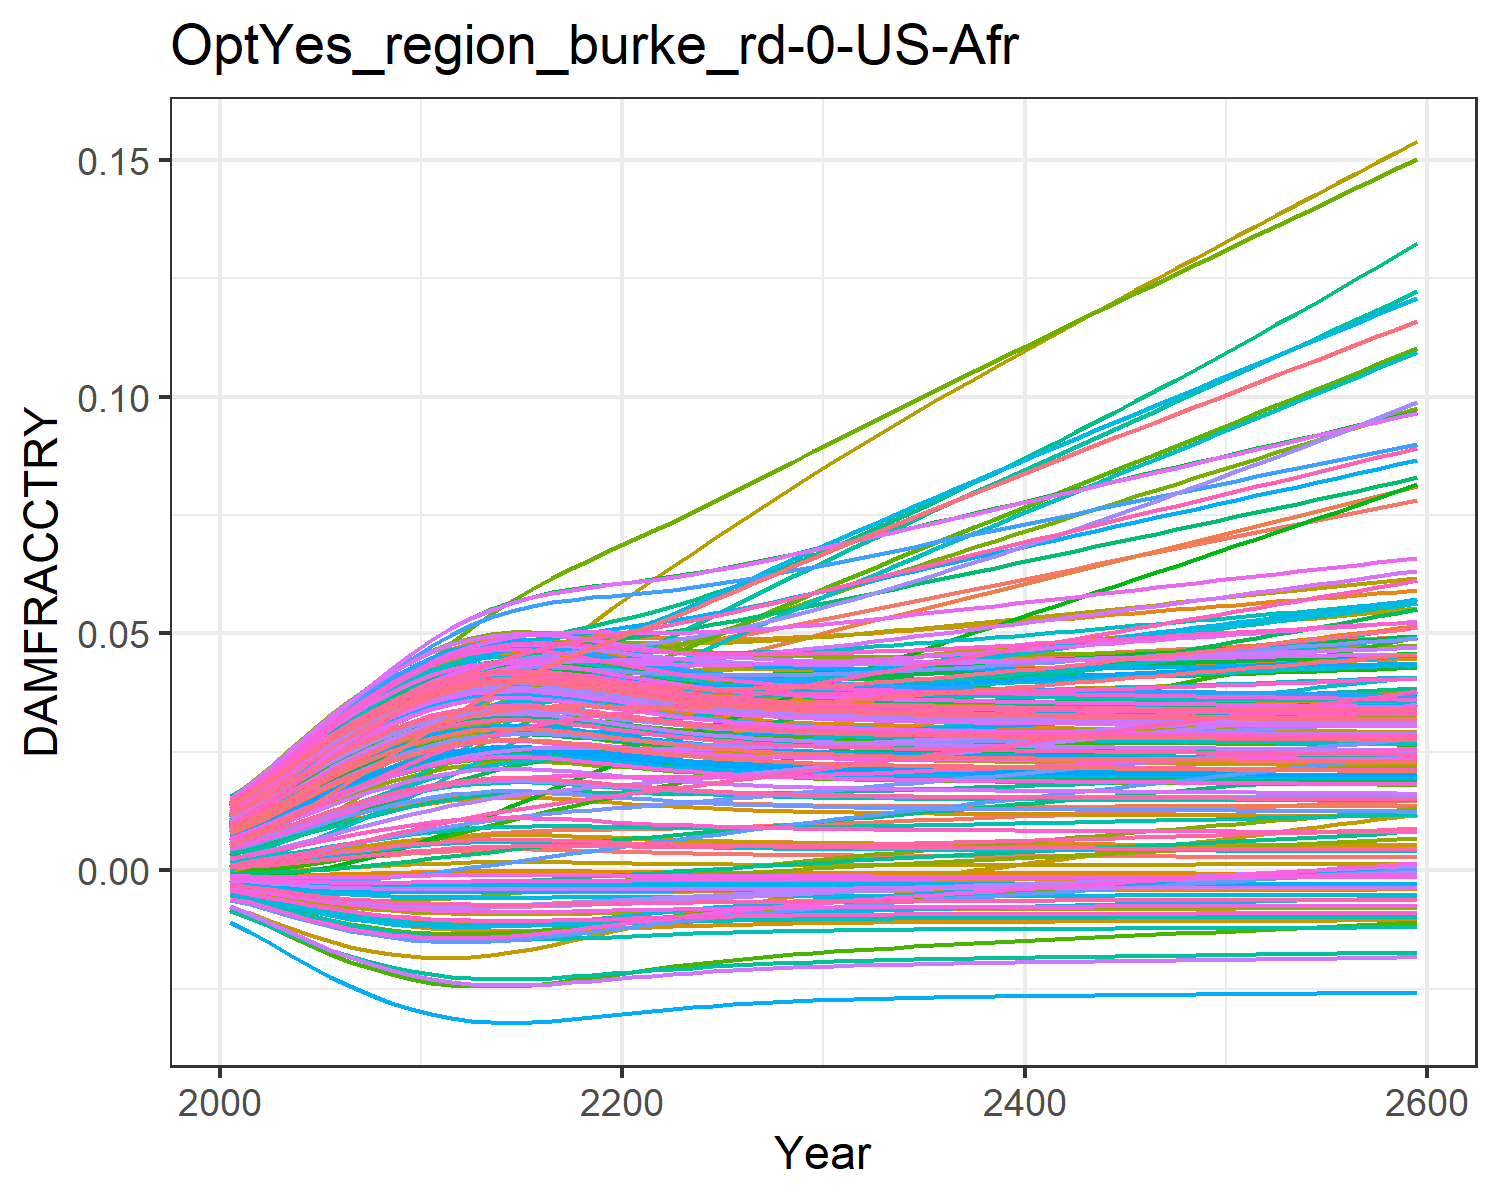

The file beside this chart, header and first rows:
0.0004944558363300738, 0.009035041868853537, 0.0010779841660710774, 0.0127878253965087, 0.00461966740140384, -0.0036702585896140017, 0.005396870574371772, -0.004468618289771348, 0.0015197870186281555, 0.007712177554695604, -0.002175850673307704, 0.01452616220537947, 0.014177142238750337, 0.011646475765467606, -0.0008179012320524119, 0.01390162019000104, 0.012861461062364172, -0.0023375822918926628, -0.004484082233695831, 0.01275811598117009, 0.004026221859281131, 0.00963568972124365, 0.014346147544533642, 0.01391696621400593
0.0007213, 0.01154, 0.001574, 0.01559, 0.00555, -0.004316, 0.008096, -0.005253, 0.001935, 0.009241, -0.002428, 0.01742, 0.01691, 0.01388, -0.0008842, 0.01675, 0.01499, -0.002692, -0.005372, 0.01512, 0.004919, 0.01156, 0.01675, 0.01646
0.001017, 0.01396, 0.002019, 0.01866, 0.006669, -0.00504, 0.009831, -0.006135, 0.002451, 0.01106, -0.002751, 0.0206, 0.02014, 0.01652, -0.0009319, 0.01998, 0.01749, -0.003079, -0.006379, 0.0179, 0.005995, 0.01383, 0.01957, 0.01945
0.001361, 0.01668, 0.002556, 0.02196, 0.007881, -0.005761, 0.01192, -0.007017, 0.003026, 0.01301, -0.003035, 0.02402, 0.02355, 0.01933, -0.0009461, 0.02342, 0.02012, -0.003443, -0.007398, 0.02084, 0.007159, 0.01624, 0.02254, 0.02262
0.001742, 0.01953, 0.003142, 0.0253, 0.009126, -0.006437, 0.01412, -0.007849, 0.003636, 0.01498, -0.003267, 0.02752, 0.02699, 0.02218, -0.0009224, 0.0269, 0.02276, -0.003764, -0.008371, 0.02379, 0.008357, 0.01867, 0.02551, 0.02579
0.002143, 0.02242, 0.003759, 0.02858, 0.01036, -0.007044, 0.01639, -0.008602, 0.004256, 0.0169, -0.003439, 0.03095, 0.03032, 0.02497, -0.0008629, 0.03029, 0.02529, -0.00403, -0.009264, 0.02664, 0.009541, 0.02103, 0.02836, 0.02885
0.002547, 0.02526, 0.004387, 0.03168, 0.01153, -0.007571, 0.01865, -0.009261, 0.004863, 0.01872, -0.003551, 0.03422, 0.03344, 0.02761, -0.0007746, 0.03348, 0.02765, -0.004238, -0.01006, 0.0293, 0.01067, 0.02324, 0.03101, 0.03172
0.00294, 0.028, 0.005008, 0.03456, 0.01263, -0.008016, 0.02088, -0.00982, 0.005438, 0.02038, -0.003611, 0.03726, 0.03628, 0.03005, -0.0006665, 0.03641, 0.02979, -0.004394, -0.01074, 0.03172, 0.01172, 0.02527, 0.03341, 0.03431
0.003309, 0.03063, 0.005608, 0.03717, 0.01362, -0.008384, 0.02305, -0.01029, 0.005968, 0.02188, -0.003627, 0.04004, 0.03882, 0.03226, -0.000548, 0.03905, 0.03169, -0.004505, -0.01132, 0.03388, 0.01267, 0.02709, 0.03553, 0.03663
0.003647, 0.03314, 0.006178, 0.03952, 0.0145, -0.008683, 0.02515, -0.01067, 0.006445, 0.02319, -0.003611, 0.04257, 0.04103, 0.03424, -0.0004272, 0.04139, 0.03334, -0.004581, -0.0118, 0.03575, 0.01351, 0.02868, 0.03738, 0.03864
0.003945, 0.03551, 0.006707, 0.04157, 0.01525, -0.00892, 0.02716, -0.01098, 0.00686, 0.02431, -0.003571, 0.04482, 0.0429, 0.03597, -0.0003121, 0.04342, 0.03474, -0.004628, -0.0122, 0.03734, 0.01424, 0.03005, 0.03894, 0.04035
0.004171, 0.03757, 0.007163, 0.04318, 0.01582, -0.009085, 0.02903, -0.01119, 0.007172, 0.02513, -0.003515, 0.04662, 0.04429, 0.03731, -0.0002199, 0.04496, 0.03577, -0.004652, -0.01247, 0.03851, 0.01478, 0.03107, 0.04008, 0.04161
0.004326, 0.0393, 0.007548, 0.04437, 0.01621, -0.009192, 0.03077, -0.01133, 0.007385, 0.02569, -0.003451, 0.04798, 0.04522, 0.03831, -0.0001543, 0.04606, 0.03646, -0.004662, -0.01266, 0.0393, 0.01514, 0.03177, 0.04085, 0.04245
0.004415, 0.04078, 0.007864, 0.0452, 0.01644, -0.009251, 0.03239, -0.01141, 0.007506, 0.02601, -0.003386, 0.04897, 0.04574, 0.039, -0.000116, 0.04678, 0.03684, -0.004662, -0.01276, 0.03974, 0.01535, 0.0322, 0.04128, 0.04293
0.004445, 0.04202, 0.008114, 0.0457, 0.01652, -0.00927, 0.03386, -0.01143, 0.007547, 0.02611, -0.003324, 0.04964, 0.04592, 0.03941, -0.000103, 0.04715, 0.03697, -0.004658, -0.01279, 0.03989, 0.01542, 0.03238, 0.04143, 0.0431
0.004422, 0.04306, 0.008303, 0.04592, 0.01649, -0.009255, 0.03518, -0.01141, 0.007515, 0.02603, -0.003266, 0.05002, 0.04578, 0.03959, -0.0001131, 0.04722, 0.03688, -0.004649, -0.01277, 0.03978, 0.01536, 0.03234, 0.04132, 0.04298
0.004352, 0.0439, 0.008438, 0.04588, 0.01633, -0.009209, 0.03638, -0.01135, 0.007419, 0.02578, -0.00321, 0.05013, 0.04537, 0.03955, -0.0001435, 0.04701, 0.03657, -0.004637, -0.01269, 0.03943, 0.0152, 0.03211, 0.04098, 0.04261
0.004248, 0.04458, 0.008534, 0.04565, 0.0161, -0.009139, 0.03746, -0.01126, 0.007278, 0.02541, -0.003155, 0.05005, 0.04475, 0.03937, -0.0001875, 0.0466, 0.03612, -0.00462, -0.01257, 0.03891, 0.01496, 0.03174, 0.04047, 0.04206
0.004127, 0.04516, 0.008607, 0.04531, 0.01583, -0.009054, 0.03849, -0.01115, 0.007112, 0.02498, -0.0031, 0.04985, 0.04402, 0.0391, -0.0002381, 0.04608, 0.03558, -0.0046, -0.01242, 0.03829, 0.01467, 0.03129, 0.03987, 0.0414
0.004, 0.04569, 0.008669, 0.04491, 0.01554, -0.008961, 0.03947, -0.01103, 0.006936, 0.02451, -0.003043, 0.04959, 0.04324, 0.0388, -0.0002903, 0.04551, 0.035, -0.004577, -0.01226, 0.03763, 0.01437, 0.0308, 0.03922, 0.0407
0.003874, 0.04619, 0.008731, 0.04451, 0.01525, -0.008866, 0.04043, -0.01091, 0.006762, 0.02405, -0.002985, 0.04933, 0.04246, 0.03851, -0.0003401, 0.04493, 0.03442, -0.004551, -0.0121, 0.03697, 0.01407, 0.03032, 0.03858, 0.04001
0.003757, 0.04672, 0.008801, 0.04416, 0.01497, -0.008773, 0.04139, -0.01079, 0.006599, 0.02361, -0.002925, 0.0491, 0.04173, 0.03827, -0.0003856, 0.0444, 0.03388, -0.004524, -0.01195, 0.03635, 0.01378, 0.02988, 0.03797, 0.03934
0.003651, 0.0473, 0.008884, 0.04385, 0.01473, -0.008686, 0.04236, -0.01067, 0.006451, 0.0232, -0.002864, 0.04893, 0.04105, 0.0381, -0.0004258, 0.04392, 0.03337, -0.004497, -0.01181, 0.03578, 0.01352, 0.02947, 0.03741, 0.03874
0.003556, 0.04795, 0.008978, 0.04361, 0.01451, -0.008605, 0.04335, -0.01057, 0.006318, 0.02284, -0.002802, 0.04883, 0.04044, 0.03799, -0.0004608, 0.04352, 0.03292, -0.00447, -0.01168, 0.03526, 0.01329, 0.02912, 0.0369, 0.03819
0.003473, 0.04864, 0.009084, 0.04343, 0.01432, -0.008533, 0.04435, -0.01048, 0.006201, 0.02252, -0.002741, 0.0488, 0.0399, 0.03795, -0.0004908, 0.04317, 0.03252, -0.004444, -0.01156, 0.0348, 0.01308, 0.02882, 0.03645, 0.03771
0.003401, 0.04938, 0.009201, 0.04331, 0.01416, -0.008468, 0.04536, -0.01039, 0.006098, 0.02224, -0.00268, 0.04883, 0.03943, 0.03797, -0.0005163, 0.04289, 0.03216, -0.00442, -0.01146, 0.0344, 0.0129, 0.02856, 0.03605, 0.03728
0.003338, 0.05014, 0.009327, 0.04324, 0.01402, -0.008411, 0.04639, -0.01032, 0.00601, 0.02199, -0.002619, 0.04891, 0.03901, 0.03805, -0.000538, 0.04267, 0.03186, -0.004398, -0.01136, 0.03405, 0.01275, 0.02835, 0.03571, 0.03691
0.003285, 0.05093, 0.009463, 0.04322, 0.0139, -0.008361, 0.04743, -0.01026, 0.005933, 0.02178, -0.002559, 0.04903, 0.03865, 0.03818, -0.0005563, 0.0425, 0.03159, -0.004377, -0.01128, 0.03374, 0.01261, 0.02819, 0.03541, 0.03659
0.003238, 0.05175, 0.009606, 0.04325, 0.01381, -0.008317, 0.04849, -0.0102, 0.005867, 0.0216, -0.0025, 0.0492, 0.03834, 0.03836, -0.0005719, 0.04237, 0.03136, -0.004357, -0.01121, 0.03348, 0.01249, 0.02805, 0.03515, 0.03632
0.003198, 0.05259, 0.009756, 0.04331, 0.01373, -0.008278, 0.04955, -0.01015, 0.00581, 0.02144, -0.002442, 0.04941, 0.03807, 0.03858, -0.0005851, 0.04229, 0.03116, -0.00434, -0.01115, 0.03325, 0.01239, 0.02795, 0.03492, 0.03608
0.003164, 0.05344, 0.009911, 0.0434, 0.01366, -0.008245, 0.05063, -0.01011, 0.005761, 0.0213, -0.002385, 0.04964, 0.03784, 0.03883, -0.0005963, 0.04224, 0.03098, -0.004323, -0.0111, 0.03305, 0.0123, 0.02787, 0.03473, 0.03588
0.003135, 0.05429, 0.01007, 0.04351, 0.01361, -0.008216, 0.05169, -0.01007, 0.005719, 0.02118, -0.00233, 0.04989, 0.03764, 0.03912, -0.0006059, 0.04221, 0.03083, -0.004308, -0.01105, 0.03288, 0.01223, 0.02782, 0.03456, 0.0357
0.003109, 0.05514, 0.01023, 0.04364, 0.01357, -0.00819, 0.05274, -0.01004, 0.005682, 0.02108, -0.002276, 0.05016, 0.03746, 0.03942, -0.0006141, 0.04221, 0.0307, -0.004294, -0.01101, 0.03273, 0.01216, 0.02779, 0.03441, 0.03555
0.003087, 0.05599, 0.01039, 0.04379, 0.01353, -0.008168, 0.05378, -0.01001, 0.00565, 0.02098, -0.002223, 0.05044, 0.03731, 0.03975, -0.0006212, 0.04223, 0.03059, -0.004281, -0.01098, 0.0326, 0.0121, 0.02777, 0.03429, 0.03542
0.003067, 0.05684, 0.01055, 0.04396, 0.01351, -0.008148, 0.05482, -0.009987, 0.005622, 0.02091, -0.002171, 0.05074, 0.03717, 0.0401, -0.0006274, 0.04227, 0.03049, -0.004269, -0.01095, 0.03249, 0.01205, 0.02777, 0.03417, 0.03531
0.003049, 0.05769, 0.01071, 0.04413, 0.01349, -0.00813, 0.05587, -0.009964, 0.005596, 0.02083, -0.002119, 0.05104, 0.03705, 0.04047, -0.0006329, 0.04231, 0.0304, -0.004257, -0.01092, 0.03239, 0.01201, 0.02778, 0.03407, 0.0352
0.003034, 0.05855, 0.01088, 0.04432, 0.01347, -0.008114, 0.05691, -0.009944, 0.005574, 0.02077, -0.002068, 0.05136, 0.03694, 0.04085, -0.0006378, 0.04238, 0.03032, -0.004246, -0.01089, 0.0323, 0.01197, 0.0278, 0.03398, 0.03512
0.00302, 0.05941, 0.01104, 0.04452, 0.01346, -0.0081, 0.05795, -0.009926, 0.005554, 0.02071, -0.002018, 0.05168, 0.03684, 0.04124, -0.0006421, 0.04245, 0.03025, -0.004236, -0.01087, 0.03221, 0.01193, 0.02782, 0.0339, 0.03504
0.003007, 0.06027, 0.01121, 0.04472, 0.01346, -0.008087, 0.05899, -0.009909, 0.005535, 0.02066, -0.001967, 0.05201, 0.03676, 0.04165, -0.0006461, 0.04253, 0.03018, -0.004226, -0.01085, 0.03214, 0.0119, 0.02786, 0.03383, 0.03496
0.002995, 0.06112, 0.01138, 0.04493, 0.01345, -0.008074, 0.06004, -0.009894, 0.005518, 0.02061, -0.001917, 0.05234, 0.03667, 0.04206, -0.0006497, 0.04261, 0.03012, -0.004216, -0.01083, 0.03207, 0.01187, 0.0279, 0.03376, 0.0349
0.002984, 0.06198, 0.01155, 0.04514, 0.01345, -0.008063, 0.06108, -0.009879, 0.005502, 0.02057, -0.001868, 0.05268, 0.0366, 0.04249, -0.0006531, 0.0427, 0.03006, -0.004206, -0.01081, 0.032, 0.01184, 0.02794, 0.0337, 0.03484
0.002974, 0.06284, 0.01172, 0.04536, 0.01345, -0.008052, 0.06213, -0.009866, 0.005487, 0.02052, -0.001818, 0.05301, 0.03652, 0.04292, -0.0006563, 0.0428, 0.03001, -0.004197, -0.0108, 0.03194, 0.01181, 0.02799, 0.03364, 0.03478
0.002964, 0.06369, 0.01189, 0.04558, 0.01346, -0.008042, 0.06317, -0.009852, 0.005473, 0.02048, -0.001768, 0.05335, 0.03645, 0.04336, -0.0006593, 0.04289, 0.02996, -0.004188, -0.01078, 0.03188, 0.01179, 0.02805, 0.03358, 0.03473
0.002954, 0.06455, 0.01206, 0.0458, 0.01346, -0.008032, 0.06422, -0.00984, 0.005459, 0.02044, -0.001719, 0.05369, 0.03639, 0.04381, -0.0006622, 0.04299, 0.02991, -0.004179, -0.01076, 0.03183, 0.01176, 0.0281, 0.03352, 0.03468
0.002945, 0.0654, 0.01223, 0.04603, 0.01347, -0.008022, 0.06526, -0.009827, 0.005446, 0.02041, -0.001669, 0.05403, 0.03632, 0.04426, -0.0006649, 0.04309, 0.02986, -0.00417, -0.01075, 0.03177, 0.01174, 0.02816, 0.03347, 0.03463
0.002936, 0.06626, 0.0124, 0.04626, 0.01347, -0.008012, 0.06631, -0.009815, 0.005432, 0.02037, -0.00162, 0.05438, 0.03626, 0.04472, -0.0006677, 0.0432, 0.02982, -0.004161, -0.01073, 0.03172, 0.01171, 0.02822, 0.03342, 0.03458
0.002927, 0.06711, 0.01257, 0.04648, 0.01348, -0.008003, 0.06736, -0.009803, 0.00542, 0.02033, -0.00157, 0.05472, 0.0362, 0.04519, -0.0006703, 0.0433, 0.02977, -0.004152, -0.01072, 0.03167, 0.01169, 0.02829, 0.03337, 0.03453
0.002918, 0.06796, 0.01275, 0.04671, 0.01349, -0.007993, 0.0684, -0.009791, 0.005407, 0.02029, -0.001521, 0.05506, 0.03613, 0.04566, -0.000673, 0.04341, 0.02973, -0.004143, -0.0107, 0.03161, 0.01167, 0.02835, 0.03331, 0.03448
0.002909, 0.06881, 0.01292, 0.04694, 0.01349, -0.007984, 0.06945, -0.00978, 0.005394, 0.02026, -0.001471, 0.0554, 0.03607, 0.04613, -0.0006756, 0.04351, 0.02968, -0.004134, -0.01069, 0.03156, 0.01164, 0.02842, 0.03326, 0.03444
0.002901, 0.06966, 0.01309, 0.04717, 0.0135, -0.007975, 0.0705, -0.009768, 0.005381, 0.02022, -0.001421, 0.05574, 0.03601, 0.04661, -0.0006781, 0.04362, 0.02964, -0.004125, -0.01068, 0.03151, 0.01162, 0.02849, 0.03321, 0.03439
0.002892, 0.07051, 0.01327, 0.0474, 0.01351, -0.007965, 0.07155, -0.009756, 0.005369, 0.02019, -0.001372, 0.05608, 0.03595, 0.0471, -0.0006807, 0.04373, 0.02959, -0.004116, -0.01066, 0.03146, 0.0116, 0.02855, 0.03316, 0.03435
0.002883, 0.07136, 0.01344, 0.04763, 0.01352, -0.007956, 0.0726, -0.009744, 0.005356, 0.02015, -0.001322, 0.05642, 0.03589, 0.04759, -0.0006833, 0.04383, 0.02955, -0.004107, -0.01065, 0.03141, 0.01157, 0.02862, 0.03311, 0.0343
0.002874, 0.07221, 0.01361, 0.04786, 0.01353, -0.007946, 0.07366, -0.009732, 0.005343, 0.02011, -0.001272, 0.05676, 0.03582, 0.04808, -0.0006859, 0.04394, 0.0295, -0.004098, -0.01063, 0.03135, 0.01155, 0.02869, 0.03306, 0.03425
0.002865, 0.07306, 0.01379, 0.04809, 0.01354, -0.007937, 0.07471, -0.00972, 0.00533, 0.02007, -0.001222, 0.0571, 0.03576, 0.04857, -0.0006885, 0.04405, 0.02946, -0.004089, -0.01062, 0.0313, 0.01153, 0.02877, 0.03301, 0.03421
0.002856, 0.07391, 0.01397, 0.04833, 0.01355, -0.007927, 0.07577, -0.009707, 0.005317, 0.02004, -0.001171, 0.05744, 0.0357, 0.04907, -0.0006911, 0.04415, 0.02941, -0.00408, -0.0106, 0.03125, 0.0115, 0.02884, 0.03296, 0.03416
0.002847, 0.07476, 0.01414, 0.04856, 0.01356, -0.007917, 0.07682, -0.009695, 0.005304, 0.02, -0.001121, 0.05778, 0.03563, 0.04958, -0.0006937, 0.04426, 0.02936, -0.00407, -0.01059, 0.03119, 0.01148, 0.02891, 0.0329, 0.03411
0.002838, 0.07561, 0.01432, 0.04879, 0.01357, -0.007907, 0.07788, -0.009683, 0.005291, 0.01996, -0.00107, 0.05812, 0.03557, 0.05009, -0.0006963, 0.04437, 0.02932, -0.004061, -0.01057, 0.03114, 0.01146, 0.02899, 0.03285, 0.03406
0.002829, 0.07646, 0.0145, 0.04902, 0.01358, -0.007897, 0.07895, -0.00967, 0.005277, 0.01992, -0.00102, 0.05846, 0.0355, 0.0506, -0.0006989, 0.04447, 0.02927, -0.004052, -0.01056, 0.03108, 0.01143, 0.02906, 0.0328, 0.03401
0.00282, 0.07731, 0.01467, 0.04926, 0.01359, -0.007887, 0.08001, -0.009657, 0.005264, 0.01988, -0.0009687, 0.0588, 0.03544, 0.05112, -0.0007016, 0.04458, 0.02922, -0.004042, -0.01054, 0.03103, 0.01141, 0.02914, 0.03274, 0.03396
0.002811, 0.07816, 0.01485, 0.04949, 0.0136, -0.007877, 0.08108, -0.009644, 0.00525, 0.01985, -0.0009176, 0.05914, 0.03537, 0.05164, -0.0007042, 0.04469, 0.02917, -0.004032, -0.01052, 0.03097, 0.01138, 0.02921, 0.03269, 0.03391
